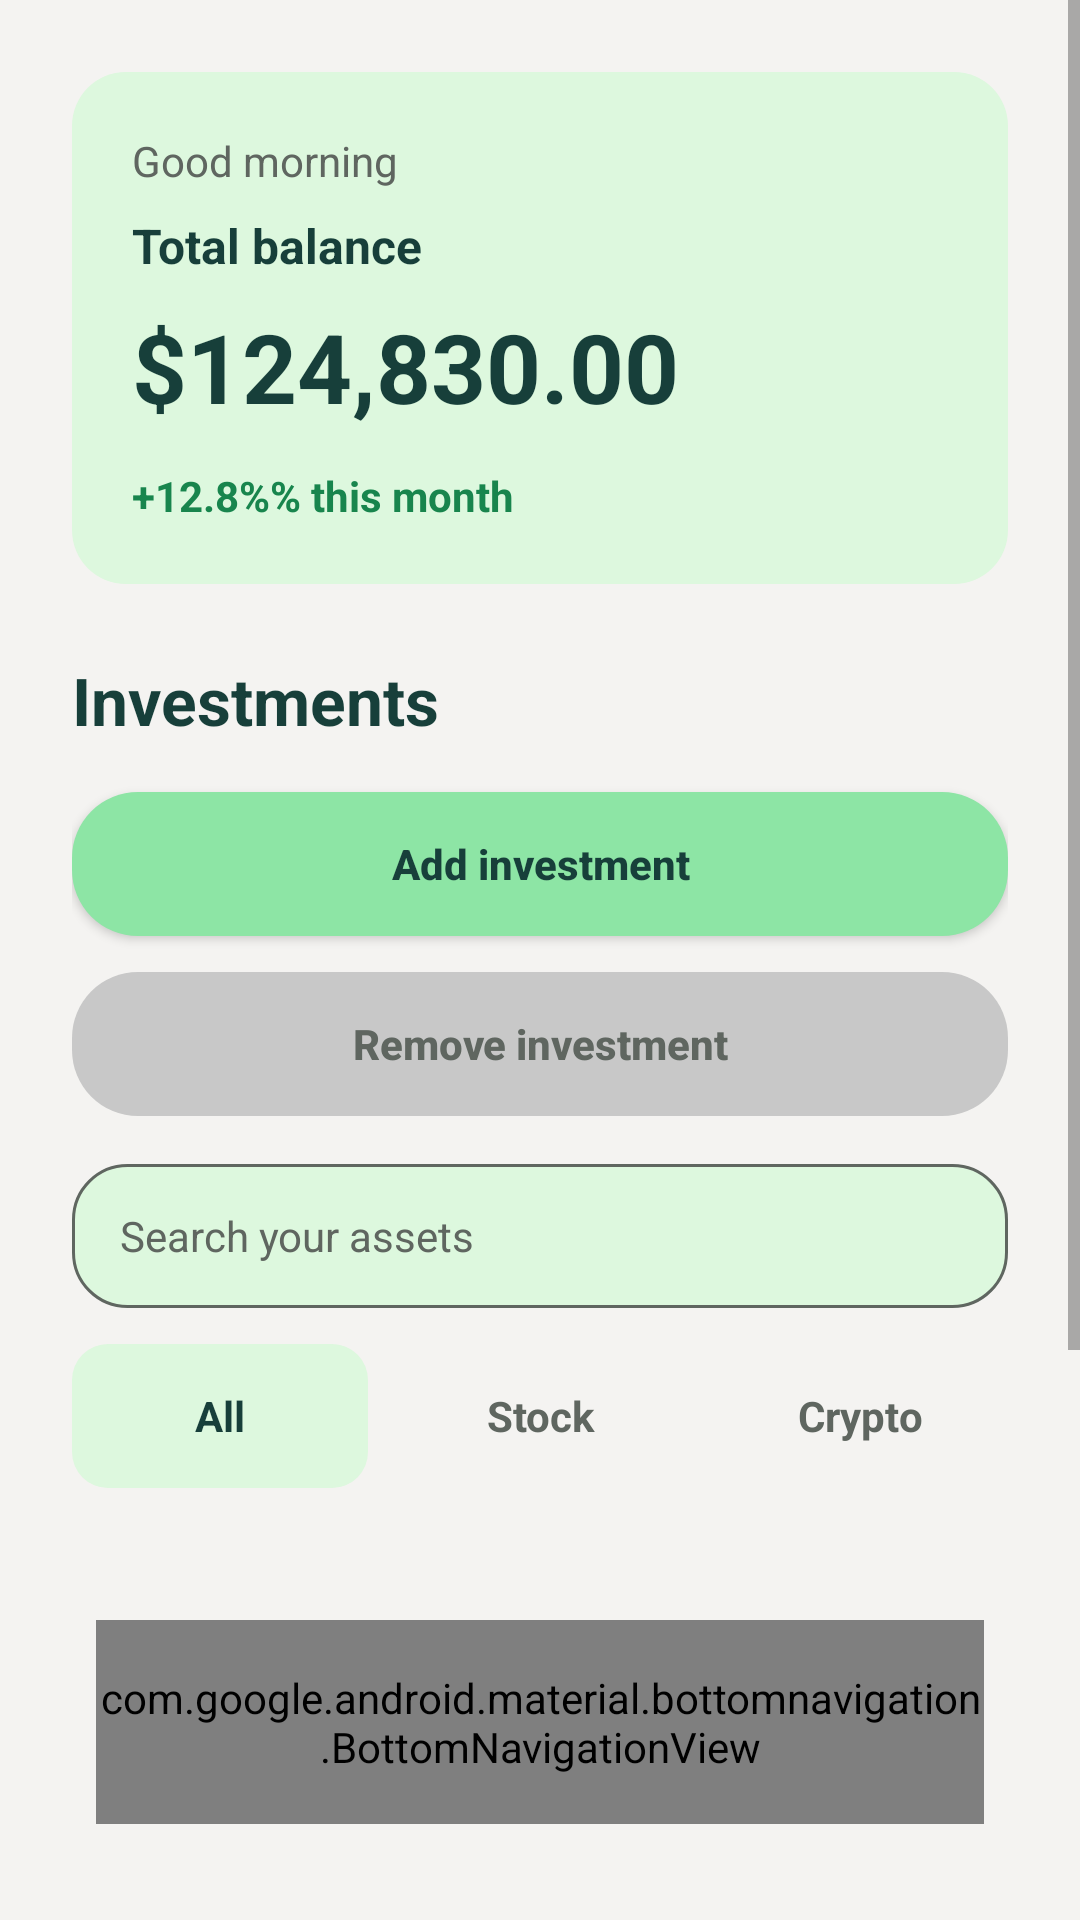

Layout XML and referenced resources for this Android screen:
<!-- AndroidManifest.xml: application theme Theme.InvestTrack -->
<!-- res/layout/activity_home.xml -->
<?xml version="1.0" encoding="utf-8"?>
<LinearLayout xmlns:android="http://schemas.android.com/apk/res/android"
    xmlns:app="http://schemas.android.com/apk/res-auto"
    android:layout_width="match_parent"
    android:layout_height="match_parent"
    android:background="@color/colorBackground"
    android:orientation="vertical">

    <ScrollView
        android:layout_width="match_parent"
        android:layout_height="0dp"
        android:layout_weight="1"
        android:fillViewport="true">

        <LinearLayout
            android:layout_width="match_parent"
            android:layout_height="wrap_content"
            android:orientation="vertical"
            android:padding="@dimen/spacing_xxl">

            <LinearLayout
                android:layout_width="match_parent"
                android:layout_height="wrap_content"
                android:background="@drawable/bg_top_section"
                android:orientation="vertical"
                android:padding="@dimen/spacing_xl">

                <TextView
                    android:layout_width="wrap_content"
                    android:layout_height="wrap_content"
                    android:text="@string/home_greeting"
                    android:textColor="@color/colorTextSecondary"
                    android:textSize="@dimen/text_body" />

                <TextView
                    android:layout_width="wrap_content"
                    android:layout_height="wrap_content"
                    android:layout_marginTop="@dimen/spacing_sm"
                    android:text="@string/home_portfolio_label"
                    android:textColor="@color/colorTextPrimary"
                    android:textSize="@dimen/text_body_large"
                    android:textStyle="bold" />

                <TextView
                    android:id="@+id/tv_home_balance_value"
                    android:layout_width="wrap_content"
                    android:layout_height="wrap_content"
                    android:layout_marginTop="@dimen/spacing_sm"
                    android:text="@string/home_balance_value"
                    android:textColor="@color/colorTextPrimary"
                    android:textSize="@dimen/text_headline"
                    android:textStyle="bold" />

                <TextView
                    android:id="@+id/tv_home_balance_change"
                    android:layout_width="wrap_content"
                    android:layout_height="wrap_content"
                    android:layout_marginTop="@dimen/spacing_md"
                    android:background="@drawable/bg_profit_badge"
                    android:text="@string/home_balance_change"
                    android:textColor="@color/colorPositive"
                    android:textSize="@dimen/text_body"
                    android:textStyle="bold" />
            </LinearLayout>

            <TextView
                android:layout_width="wrap_content"
                android:layout_height="wrap_content"
                android:layout_marginTop="@dimen/spacing_xxl"
                android:text="@string/section_watchlist"
                android:textColor="@color/colorTextPrimary"
                android:textSize="@dimen/text_title"
                android:textStyle="bold" />

            <Button
                android:id="@+id/btn_home_add_investment"
                android:layout_width="match_parent"
                android:layout_height="@dimen/button_height"
                android:layout_marginTop="@dimen/spacing_lg"
                android:background="@drawable/bg_button_secondary"
                android:backgroundTint="@null"
                android:text="@string/action_add_investment"
                android:textAllCaps="false"
                android:textColor="@color/colorTextPrimary"
                android:textStyle="bold" />

            <Button
                android:id="@+id/btn_home_remove_investment"
                android:layout_width="match_parent"
                android:layout_height="@dimen/button_height"
                android:layout_marginTop="@dimen/spacing_md"
                android:background="@drawable/bg_button_disabled"
                android:backgroundTint="@null"
                android:enabled="false"
                android:text="@string/action_remove_investment"
                android:textAllCaps="false"
                android:textColor="@color/colorTextSecondary"
                android:textStyle="bold" />

            <EditText
                android:id="@+id/input_home_search"
                android:layout_width="match_parent"
                android:layout_height="@dimen/input_height"
                android:layout_marginTop="@dimen/spacing_lg"
                android:background="@drawable/bg_edittext"
                android:hint="@string/home_search_hint"
                android:imeOptions="actionSearch"
                android:inputType="text"
                android:paddingStart="@dimen/spacing_lg"
                android:paddingEnd="@dimen/spacing_lg"
                android:singleLine="true"
                android:textColor="@color/colorTextPrimary"
                android:textColorHint="@color/colorTextSecondary"
                android:textSize="@dimen/text_body" />

            <LinearLayout
                android:id="@+id/container_home_filters"
                android:layout_width="match_parent"
                android:layout_height="wrap_content"
                android:layout_marginTop="@dimen/spacing_md"
                android:gravity="center_vertical"
                android:orientation="horizontal">

                <TextView
                    android:id="@+id/filter_home_all"
                    android:layout_width="0dp"
                    android:layout_height="@dimen/button_height"
                    android:layout_marginEnd="@dimen/spacing_sm"
                    android:layout_weight="1"
                    android:background="@drawable/bg_chip_selected"
                    android:clickable="true"
                    android:focusable="true"
                    android:gravity="center"
                    android:text="@string/filter_all"
                    android:textColor="@color/colorTextPrimary"
                    android:textSize="@dimen/text_body"
                    android:textStyle="bold" />

                <TextView
                    android:id="@+id/filter_home_stock"
                    android:layout_width="0dp"
                    android:layout_height="@dimen/button_height"
                    android:layout_marginEnd="@dimen/spacing_sm"
                    android:layout_weight="1"
                    android:background="@drawable/bg_chip"
                    android:clickable="true"
                    android:focusable="true"
                    android:gravity="center"
                    android:text="@string/filter_stock"
                    android:textColor="@color/colorTextSecondary"
                    android:textSize="@dimen/text_body"
                    android:textStyle="bold" />

                <TextView
                    android:id="@+id/filter_home_crypto"
                    android:layout_width="0dp"
                    android:layout_height="@dimen/button_height"
                    android:layout_weight="1"
                    android:background="@drawable/bg_chip"
                    android:clickable="true"
                    android:focusable="true"
                    android:gravity="center"
                    android:text="@string/filter_crypto"
                    android:textColor="@color/colorTextSecondary"
                    android:textSize="@dimen/text_body"
                    android:textStyle="bold" />
            </LinearLayout>

            <LinearLayout
                android:id="@+id/container_home_assets"
                android:layout_width="match_parent"
                android:layout_height="wrap_content"
                android:orientation="vertical" />

            <TextView
                android:id="@+id/tv_home_empty_assets"
                android:layout_width="match_parent"
                android:layout_height="wrap_content"
                android:layout_marginTop="@dimen/spacing_lg"
                android:background="@drawable/bg_card"
                android:gravity="center"
                android:padding="@dimen/spacing_xl"
                android:text="@string/home_empty_assets"
                android:textColor="@color/colorTextSecondary"
                android:textSize="@dimen/text_body"
                android:visibility="gone" />

            <TextView
                android:layout_width="wrap_content"
                android:layout_height="wrap_content"
                android:layout_marginTop="@dimen/spacing_xxl"
                android:text="@string/section_favorites"
                android:textColor="@color/colorTextPrimary"
                android:textSize="@dimen/text_title"
                android:textStyle="bold" />

            <LinearLayout
                android:id="@+id/container_home_favorites"
                android:layout_width="match_parent"
                android:layout_height="wrap_content"
                android:orientation="vertical" />

            <TextView
                android:id="@+id/tv_home_empty_favorites"
                android:layout_width="match_parent"
                android:layout_height="wrap_content"
                android:layout_marginTop="@dimen/spacing_lg"
                android:background="@drawable/bg_card"
                android:gravity="center"
                android:padding="@dimen/spacing_xl"
                android:text="@string/home_empty_favorites"
                android:textColor="@color/colorTextSecondary"
                android:textSize="@dimen/text_body"
                android:visibility="gone" />
        </LinearLayout>
    </ScrollView>

    <FrameLayout
        android:layout_width="match_parent"
        android:layout_height="wrap_content"
        android:layout_margin="@dimen/spacing_xxl"
        android:background="@drawable/bg_modal"
        android:padding="@dimen/spacing_sm">

        <com.google.android.material.bottomnavigation.BottomNavigationView
            android:id="@+id/bottom_nav_home"
            android:layout_width="match_parent"
            android:layout_height="@dimen/bottom_nav_height"
            android:background="@android:color/transparent"
            app:itemBackground="@drawable/bottom_nav_item_background"
            app:itemIconTint="@color/bottom_nav_item_tint"
            app:itemTextColor="@color/bottom_nav_item_tint"
            app:labelVisibilityMode="unlabeled"
            app:menu="@menu/bottom_nav_menu" />
    </FrameLayout>
</LinearLayout>
<!-- resources referenced by this layout -->
<resources>
  <color name="colorBackground">#F4F3F1</color>
  <color name="colorPositive">#18854D</color>
  <color name="colorTextPrimary">#173F3A</color>
  <color name="colorTextSecondary">#5F6660</color>
  <dimen name="bottom_nav_height">68dp</dimen>
  <dimen name="button_height">48dp</dimen>
  <dimen name="input_height">48dp</dimen>
  <dimen name="spacing_lg">16dp</dimen>
  <dimen name="spacing_md">12dp</dimen>
  <dimen name="spacing_sm">8dp</dimen>
  <dimen name="spacing_xl">20dp</dimen>
  <dimen name="spacing_xxl">24dp</dimen>
  <dimen name="text_body">14sp</dimen>
  <dimen name="text_body_large">16sp</dimen>
  <dimen name="text_headline">32sp</dimen>
  <dimen name="text_title">22sp</dimen>
  <!-- drawable bg_button_disabled (drawable) -->
  <?xml version="1.0" encoding="utf-8"?>
  <shape xmlns:android="http://schemas.android.com/apk/res/android">
      <solid android:color="#C8C8C8" />
      <corners android:radius="22dp" />
  </shape>
  <!-- drawable bg_button_secondary (drawable) -->
  <?xml version="1.0" encoding="utf-8"?>
  <shape xmlns:android="http://schemas.android.com/apk/res/android">
      <solid android:color="@color/colorButtonSecondary" />
      <corners android:radius="22dp" />
  </shape>
  <!-- drawable bg_card (drawable) -->
  <?xml version="1.0" encoding="utf-8"?>
  <shape xmlns:android="http://schemas.android.com/apk/res/android">
      <solid android:color="@color/colorCard" />
      <corners android:radius="@dimen/radius_md" />
  </shape>
  <!-- drawable bg_chip_selected (drawable) -->
  <?xml version="1.0" encoding="utf-8"?>
  <shape xmlns:android="http://schemas.android.com/apk/res/android">
      <solid android:color="@color/colorPrimarySoft" />
      <corners android:radius="@dimen/radius_md" />
  </shape>
  <!-- drawable bg_edittext (drawable) -->
  <?xml version="1.0" encoding="utf-8"?>
  <shape xmlns:android="http://schemas.android.com/apk/res/android">
      <solid android:color="@color/colorPrimarySoft" />
      <corners android:radius="@dimen/radius_lg" />
      <stroke android:width="1dp" android:color="@color/colorBorder" />
  </shape>
  <!-- drawable bg_top_section (drawable) -->
  <?xml version="1.0" encoding="utf-8"?>
  <shape xmlns:android="http://schemas.android.com/apk/res/android">
      <solid android:color="@color/colorPrimarySoft" />
      <corners android:radius="@dimen/radius_lg" />
  </shape>
  <!-- drawable bottom_nav_item_background (drawable) -->
  <?xml version="1.0" encoding="utf-8"?>
  <selector xmlns:android="http://schemas.android.com/apk/res/android">
      <item android:state_checked="true" android:drawable="@drawable/bg_bottom_nav_item_active" />
      <item android:drawable="@android:color/transparent" />
  </selector>
  <string name="action_add_investment">Add investment</string>
  <string name="action_remove_investment">Remove investment</string>
  <string name="filter_all">All</string>
  <string name="filter_crypto">Crypto</string>
  <string name="filter_stock">Stock</string>
  <string name="home_balance_change">+12.8%% this month</string>
  <string name="home_balance_value">$124,830.00</string>
  <string name="home_empty_assets">No assets match your search.</string>
  <string name="home_empty_favorites">No favorite assets yet.</string>
  <string name="home_greeting">Good morning</string>
  <string name="home_portfolio_label">Total balance</string>
  <string name="home_search_hint">Search your assets</string>
  <string name="section_favorites">Favorites</string>
  <string name="section_watchlist">Investments</string>
  <color name="colorButtonSecondary">#8DE5A5</color>
  <color name="colorCard">#E5E3DE</color>
  <dimen name="radius_md">12dp</dimen>
  <color name="colorPrimarySoft">#DDF8DE</color>
  <dimen name="radius_lg">18dp</dimen>
  <color name="colorBorder">#5F6660</color>
  <color name="colorPrimary">#51D77D</color>
</resources>
